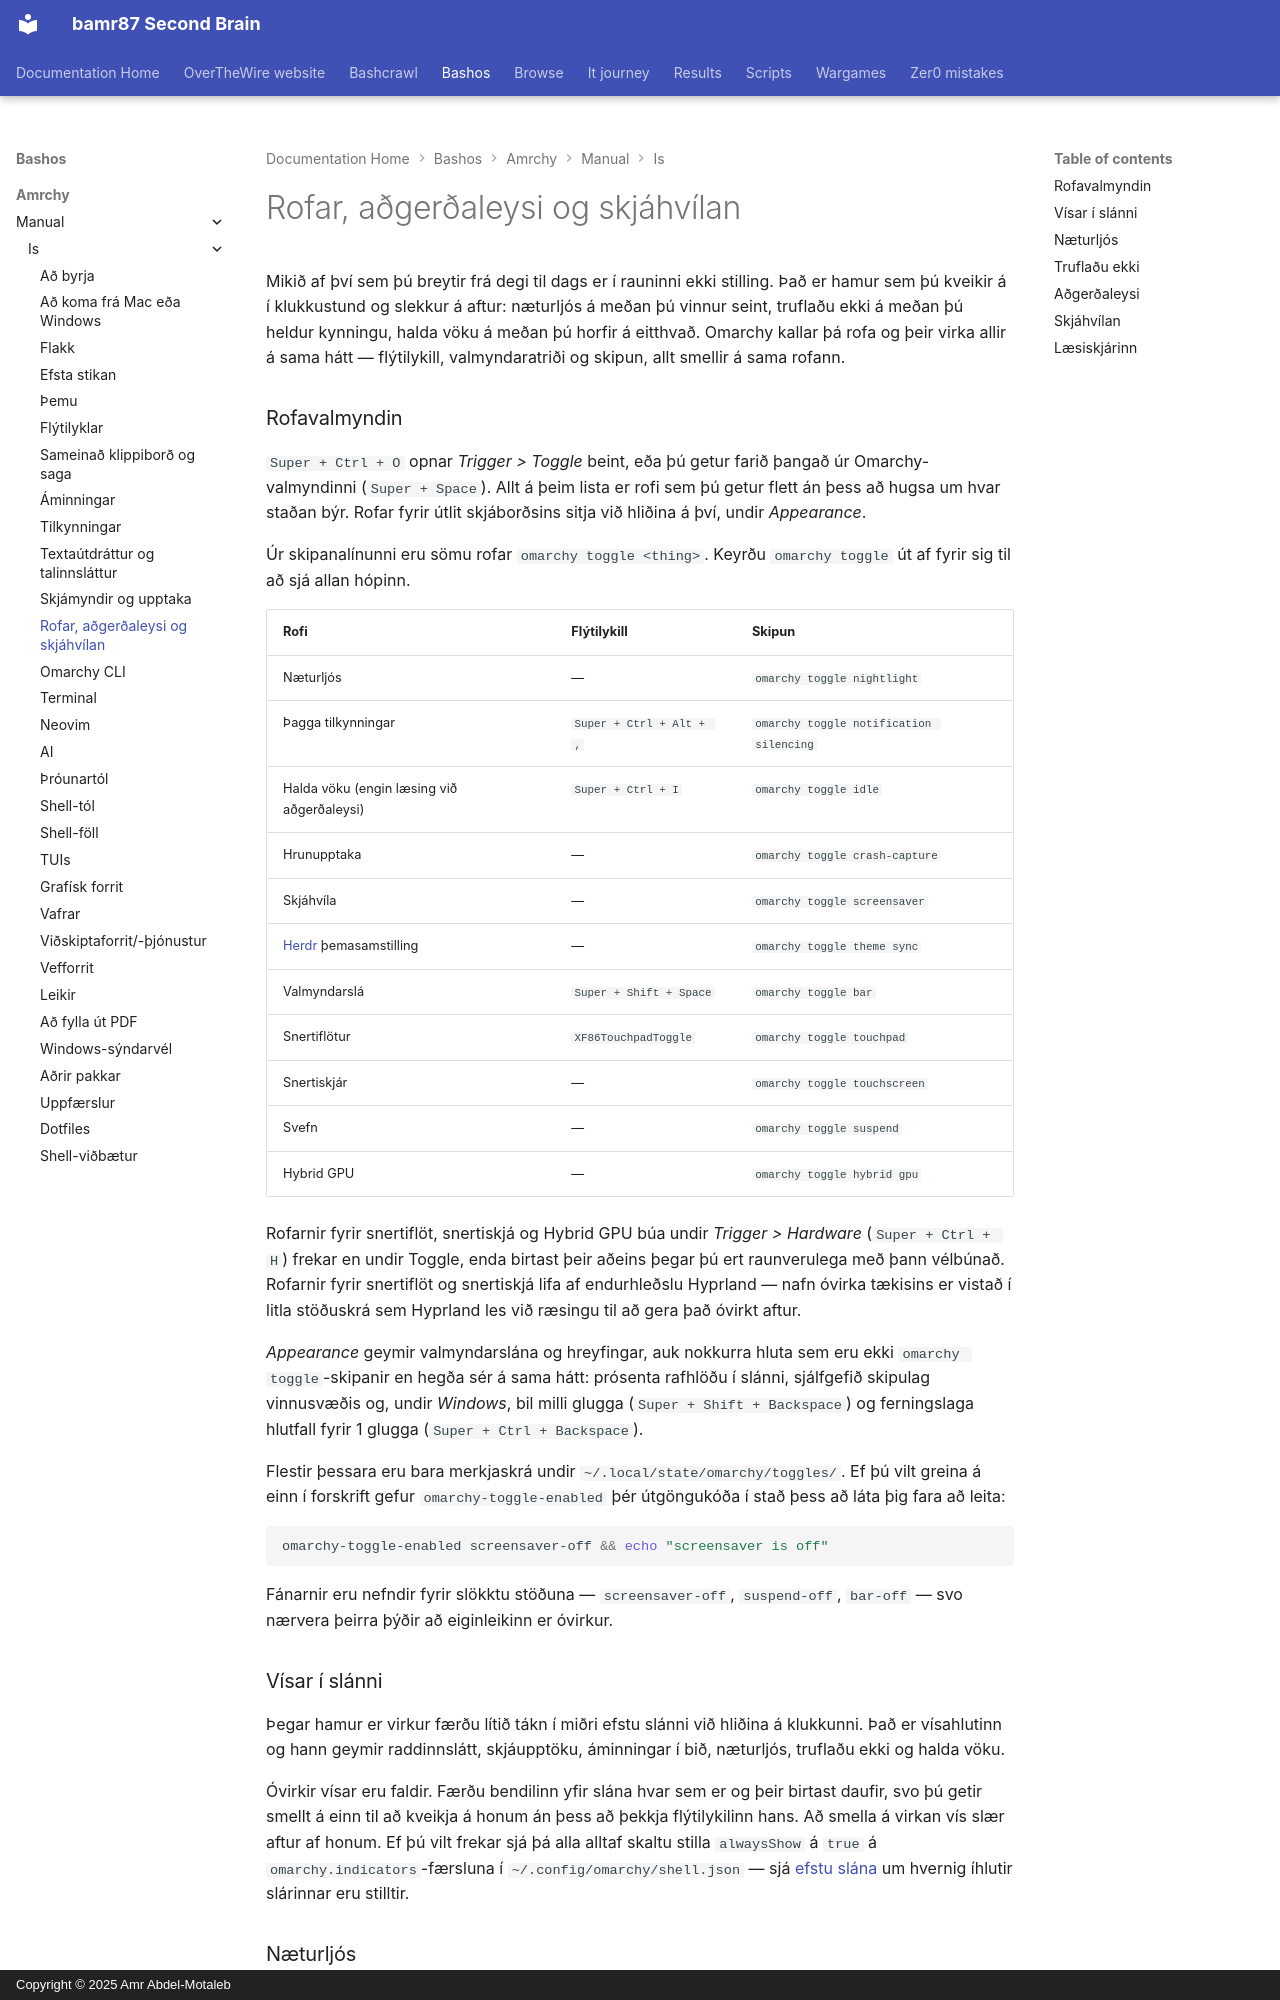

repository: bamr87/README · page: bashos/amrchy/manual/is/13-toggles-idle-screensaver/index.html · generator: mkdocs · copyright: Copyright © 2025 Amr Abdel-Motaleb

---
source_file: amrchy/manual/is/13-toggles-idle-screensaver.md
source_repo: bamr87/bashos
source_url: https://github.com/bamr87/bashos/blob/main/amrchy/manual/is/13-toggles-idle-screensaver.md
title: Rofar, aðgerðaleysi og skjáhvílan
---
# Rofar, aðgerðaleysi og skjáhvílan

Mikið af því sem þú breytir frá degi til dags er í rauninni ekki stilling. Það er hamur sem þú kveikir á í klukkustund og slekkur á aftur: næturljós á meðan þú vinnur seint, truflaðu ekki á meðan þú heldur kynningu, halda vöku á meðan þú horfir á eitthvað. Omarchy kallar þá rofa og þeir virka allir á sama hátt — flýtilykill, valmyndaratriði og skipun, allt smellir á sama rofann.

### Rofavalmyndin

`Super + Ctrl + O` opnar _Trigger > Toggle_ beint, eða þú getur farið þangað úr Omarchy-valmyndinni (`Super + Space`). Allt á þeim lista er rofi sem þú getur flett án þess að hugsa um hvar staðan býr. Rofar fyrir útlit skjáborðsins sitja við hliðina á því, undir _Appearance_.

Úr skipanalínunni eru sömu rofar `omarchy toggle <thing>`. Keyrðu `omarchy toggle` út af fyrir sig til að sjá allan hópinn.

| Rofi | Flýtilykill | Skipun |
| ------ | ------ | ------- |
| Næturljós | — | `omarchy toggle nightlight` |
| Þagga tilkynningar | `Super + Ctrl + Alt + ,` | `omarchy toggle notification silencing` |
| Halda vöku (engin læsing við aðgerðaleysi) | `Super + Ctrl + I` | `omarchy toggle idle` |
| Hrunupptaka | — | `omarchy toggle crash-capture` |
| Skjáhvíla | — | `omarchy toggle screensaver` |
| [Herdr](https://herdr.dev) þemasamstilling | — | `omarchy toggle theme sync` |
| Valmyndarslá | `Super + Shift + Space` | `omarchy toggle bar` |
| Snertiflötur | `XF86TouchpadToggle` | `omarchy toggle touchpad` |
| Snertiskjár | — | `omarchy toggle touchscreen` |
| Svefn | — | `omarchy toggle suspend` |
| Hybrid GPU | — | `omarchy toggle hybrid gpu` |

Rofarnir fyrir snertiflöt, snertiskjá og Hybrid GPU búa undir _Trigger > Hardware_ (`Super + Ctrl + H`) frekar en undir Toggle, enda birtast þeir aðeins þegar þú ert raunverulega með þann vélbúnað. Rofarnir fyrir snertiflöt og snertiskjá lifa af endurhleðslu Hyprland — nafn óvirka tækisins er vistað í litla stöðuskrá sem Hyprland les við ræsingu til að gera það óvirkt aftur.

_Appearance_ geymir valmyndarslána og hreyfingar, auk nokkurra hluta sem eru ekki `omarchy toggle`-skipanir en hegða sér á sama hátt: prósenta rafhlöðu í slánni, sjálfgefið skipulag vinnusvæðis og, undir _Windows_, bil milli glugga (`Super + Shift + Backspace`) og ferningslaga hlutfall fyrir 1 glugga (`Super + Ctrl + Backspace`).

Flestir þessara eru bara merkjaskrá undir `~/.local/state/omarchy/toggles/`. Ef þú vilt greina á einn í forskrift gefur `omarchy-toggle-enabled` þér útgöngukóða í stað þess að láta þig fara að leita:

```bash
omarchy-toggle-enabled screensaver-off && echo "screensaver is off"
```

Fánarnir eru nefndir fyrir slökktu stöðuna — `screensaver-off`, `suspend-off`, `bar-off` — svo nærvera þeirra þýðir að eiginleikinn er óvirkur.

### Vísar í slánni

Þegar hamur er virkur færðu lítið tákn í miðri efstu slánni við hliðina á klukkunni. Það er vísahlutinn og hann geymir raddinnslátt, skjáupptöku, áminningar í bið, næturljós, truflaðu ekki og halda vöku.

Óvirkir vísar eru faldir. Færðu bendilinn yfir slána hvar sem er og þeir birtast daufir, svo þú getir smellt á einn til að kveikja á honum án þess að þekkja flýtilykilinn hans. Að smella á virkan vís slær aftur af honum. Ef þú vilt frekar sjá þá alla alltaf skaltu stilla `alwaysShow` á `true` á `omarchy.indicators`-færsluna í `~/.config/omarchy/shell.json` — sjá [efstu slána](05-the-top-bar.md) um hvernig íhlutir slárinnar eru stilltir.
